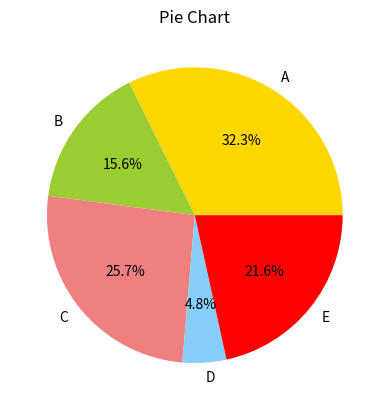

Generate this figure with matplotlib:
import numpy as np
import matplotlib.pyplot as plt

#python3 -m pip install matplotlib
#python -m pip install matplotlib

x_pt= np.array([1,2,3,4,5])
y_pt= np.array([0.6,0.8,0.2,0.7,0.1])
y_pt1= np.array([0.8,0.4,0.7,0.2,0.9 ])

'''
plt.plot(x_pt,y_pt,'v-.r',label='Data Points')
plt.xlabel('Iteration')
plt.ylabel('Success Rate')
plt.grid()
plt.legend()
plt.show()  
'''

'''#subplot
plt.subplot(2,2,1)
plt.xlabel('Iteration')
plt.ylabel('Success Rate')
plt.grid()
plt.plot(x_pt,y_pt,'v-.r',label='Data Points')

plt.subplot(2,2,4)
plt.xlabel('Iteration')
plt.ylabel('Success Rate')
plt.grid()  
plt.plot(x_pt,y_pt,'v-b',label='Data Points')

plt.show()

'''
''' Scatter
x_pt=np.random.randint(1,100,10)
y_pt=np.random.randint(1,100,10)
colrs= np.array(['red','blue','green','yellow','purple','orange','black','pink','brown','grey'])
plt.scatter(x_pt,y_pt,color=colrs, marker="*")

x_pt=np.random.randint(1,100,10)
y_pt=np.random.randint(1,100,10)
plt.scatter(x_pt,y_pt, color='lime', marker="^")

plt.show()
#'''

''' Bar
x_pt=np.array(['A','B','C','D','E'])
y_pt=np.random.randint(1,100,5)
plt.bar(x_pt,y_pt,color='red')
plt.xlabel('Categories')
plt.ylabel('Values')
plt.title('Bar Graph')
plt.grid()
plt.show()

#'''

''' Histogram
x= np.random.normal(loc=100,scale=15,size=100)
plt.hist(x,bins=100,color='lime')
plt.xlabel('Values')
plt.ylabel('Frequency')
plt.title('Histogram')
plt.grid()
plt.show()
#'''

#''' Pie
sizes = np.random.randint(1,100,5)  
labels = ['A', 'B', 'C', 'D', 'E']
colors = ['gold', 'yellowgreen', 'lightcoral', 'lightskyblue','red']
plt.pie(sizes, labels=labels, colors=colors, autopct='%1.1f%%')
plt.title('Pie Chart')
plt.show()
#'''